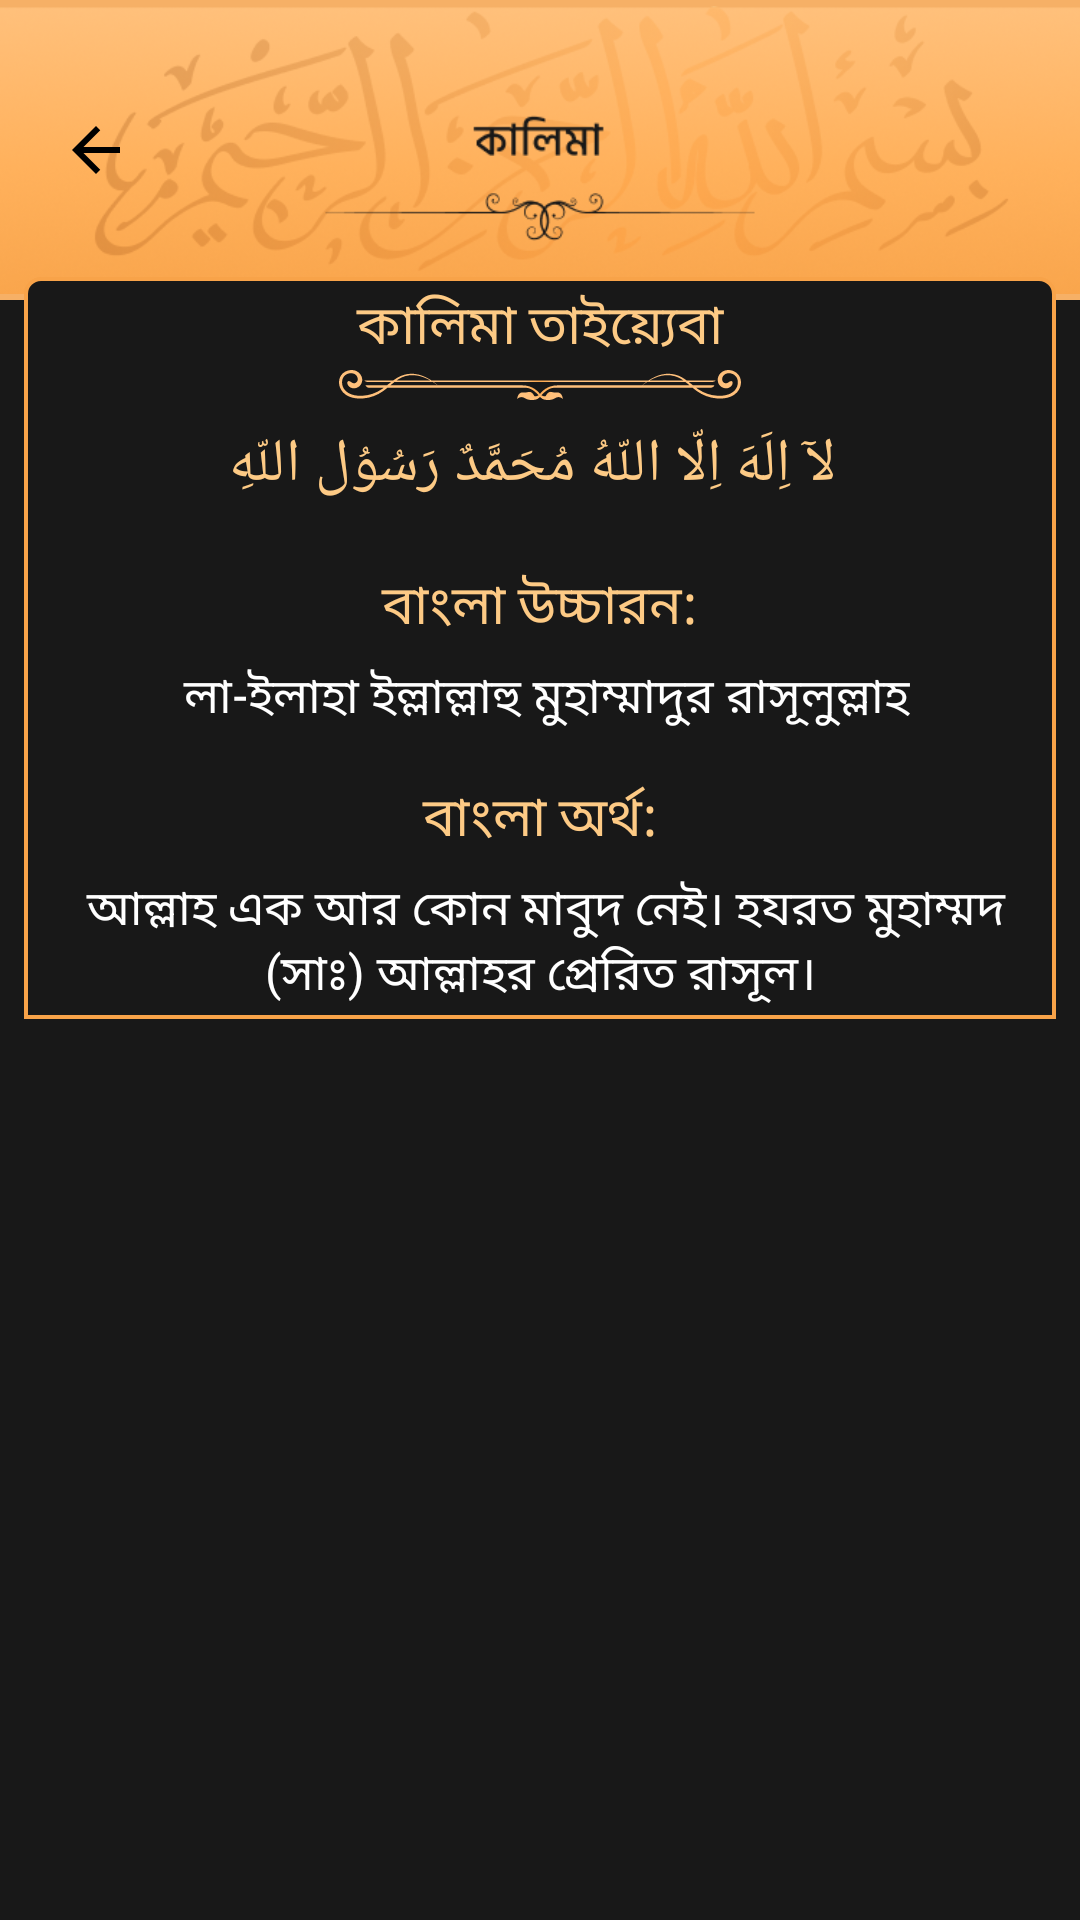

Here is an Android app screen rendered from its layout file. Give the layout XML and the strings, colors and styles it references.
<!-- AndroidManifest.xml: application theme AppTheme -->
<!-- res/layout/fragment_kalima_onee.xml -->
<?xml version="1.0" encoding="utf-8"?>
<LinearLayout xmlns:android="http://schemas.android.com/apk/res/android"
    xmlns:tools="http://schemas.android.com/tools"
    android:layout_width="match_parent"
    android:layout_height="match_parent"
    android:background="#181818"
    android:orientation="vertical"
    tools:context=".fragments.KalimaOne">


    <RelativeLayout
        android:layout_width="match_parent"
        android:layout_height="wrap_content"
        >
        <ImageView
            android:layout_width="match_parent"
            android:layout_height="100dp"
            android:src="@drawable/kalima_header"
            android:background="#F6B066"
            >
        </ImageView>

        <ImageView
            android:layout_width="wrap_content"
            android:layout_height="wrap_content"
            android:src="@drawable/back_ic"
            android:layout_alignParentLeft="true"
            android:layout_centerInParent="true"
            android:layout_margin="10dp"
            android:paddingLeft="10dp"
            android:id="@+id/bck_btn"
            ></ImageView>
    </RelativeLayout>




    <ScrollView
        android:layout_width="match_parent"
        android:layout_height="wrap_content"
        android:layout_marginTop="-8dp"
        android:layout_marginLeft="8dp"
        android:padding="3dp"

        android:layout_marginRight="8dp"
        android:background="@drawable/item_bg2"
        >

        <LinearLayout
            android:layout_width="match_parent"
            android:layout_height="match_parent"
            android:background="#181818"
            android:orientation="vertical">

            <RelativeLayout
                android:layout_width="match_parent"
                android:layout_height="wrap_content"
                >

                <TextView
                    android:layout_width="match_parent"
                    android:layout_height="25dp"
                    android:textSize="18dp"
                    android:id="@+id/name"
                    android:textAlignment="center"
                    android:textColor="#FDCA85"
                    android:text="কালিমা তাইয়্যেবা">

                </TextView>
                <ImageView
                    android:layout_width="wrap_content"
                    android:layout_height="wrap_content"
                    android:layout_centerInParent="true"
                    android:layout_below="@+id/name"
                    android:src="@drawable/underline"
                    android:padding="3dp"
                    ></ImageView>

                <ImageView
                    android:layout_width="wrap_content"
                    android:layout_height="40dp"
                    android:layout_alignParentRight="true"
                    android:layout_marginRight="12dp"
                    android:id="@+id/cancelBtn"
                    android:src="@drawable/cross">

                </ImageView>
            </RelativeLayout>



            <TextView
                android:layout_width="match_parent"
                android:layout_height="wrap_content"
                android:text=" لآ اِلَهَ اِلّا اللّهُ مُحَمَّدٌ رَسُوُل اللّهِ"
                android:textColor="#FDCA85"
                android:textSize="20dp"
                android:padding="5dp"
                android:textAlignment="center">

            </TextView>

            <TextView
                android:layout_width="match_parent"
                android:layout_height="wrap_content"
                android:layout_marginTop="15dp"
                android:text="বাংলা উচ্চারন:"
                android:textAlignment="center"
                android:textColor="#FDCA85"
                android:textSize="18dp">

            </TextView>

            <TextView
                android:layout_width="match_parent"
                android:layout_height="wrap_content"
                android:layout_marginTop="5dp"
                android:text=" লা-ইলাহা ইল্লাল্লাহু মুহাম্মাদুর রাসূলুল্লাহ"
                android:textAlignment="center"
                android:textColor="#FFFFFF"
                android:textSize="16dp">

            </TextView>

            <TextView
                android:layout_width="match_parent"
                android:layout_height="wrap_content"
                android:layout_marginTop="15dp"
                android:text="বাংলা অর্থ:"
                android:textAlignment="center"
                android:textColor="#FDCA85"
                android:textSize="18dp">

            </TextView>

            <TextView
                android:layout_width="match_parent"
                android:layout_height="wrap_content"
                android:layout_marginTop="5dp"
                android:text=" আল্লাহ এক আর কোন মাবুদ নেই। হযরত মুহাম্মদ (সাঃ) আল্লাহর প্রেরিত রাসূল।"
                android:textAlignment="center"
                android:textColor="#FFFFFF"
                android:textSize="16dp">

            </TextView>

        </LinearLayout>
    </ScrollView>
</LinearLayout>
<!-- resources referenced by this layout -->
<resources>
  <!-- drawable back_ic (drawable) -->
  <vector xmlns:android="http://schemas.android.com/apk/res/android"
      android:width="24dp"
      android:height="24dp"
      android:viewportWidth="24"
      android:viewportHeight="24"
  
      android:tint="#000000">
    <path
        android:fillColor="#000000"
        android:pathData="M20,11H7.83l5.59,-5.59L12,4l-8,8 8,8 1.41,-1.41L7.83,13H20v-2z"/>
  </vector>
  <!-- drawable item_bg2 (drawable) -->
  <?xml version="1.0" encoding="utf-8"?>
  <shape xmlns:android="http://schemas.android.com/apk/res/android">
  <stroke android:color="@color/tgl"
      android:width="1.3dp"/>
      <corners android:topLeftRadius="5dp"
          android:topRightRadius="5dp"></corners>
      <solid android:color="#181818"></solid>
  </shape>
  <!-- drawable kalima_header: png bitmap (drawable-v24, 103581 bytes) -->
  <!-- drawable underline: vector/xml drawable (drawable, 5420 chars, omitted) -->
  <style name="AppTheme" parent="Theme.AppCompat.Light.DarkActionBar">
          
          <item name="colorPrimary">@color/colorPrimary</item>
          <item name="colorPrimaryDark">@color/colorPrimaryDark</item>
          <item name="colorAccent">@color/colorAccent</item>
      </style>
  <color name="tgl">#F8A349</color>
  <color name="colorPrimary">#6200EE</color>
  <color name="colorPrimaryDark">#000000</color>
  <color name="colorAccent">#03DAC5</color>
</resources>
